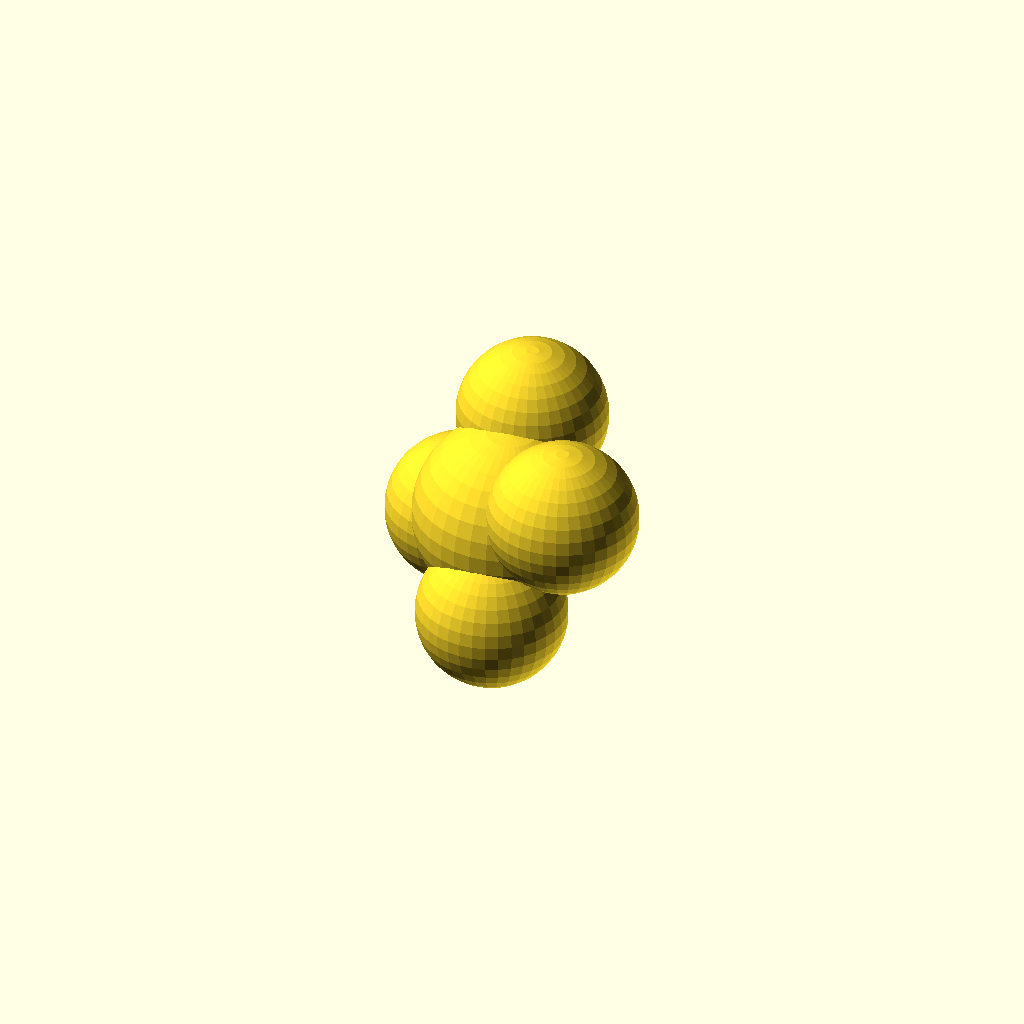
Cell 1: the model at its default parameters.
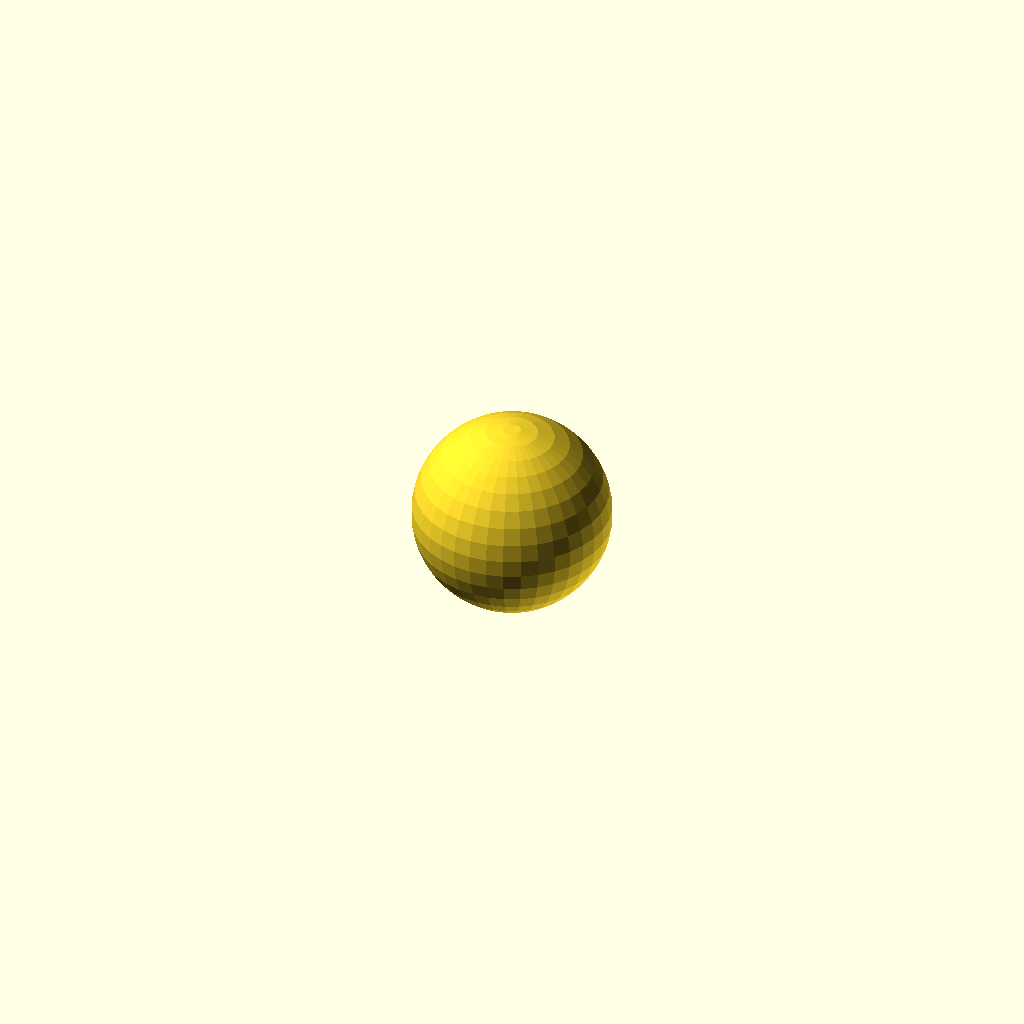
Cell 2 — minD set to 2.828427124, the other parameters unchanged.
All cells are drawn from one camera (rotation 55°, 0°, 25°, orthographic, colour scheme Cornfield), so only the parameter changes between them.
The OpenSCAD source (tammes4.scad):
n=4;
minD=1.414213562;
bumpR = 2*sin((1/2)*asin(minD/2));
points = [[-0.766334626,0.456640558,-0.451896715],[0.074951109,-0.635053431,-0.768823433],[0.766334626,-0.456640558,0.451896715],[-0.074951109,0.635053431,0.768823433]];
union() {
 sphere(r=1,$fn=36);
 for(i=[0:len(points)-1]) translate(points[i]) sphere(r=bumpR,$fn=36);
}
Parameter table extracted from the source (name, type, default, range or options):
n: number, default 4
minD: number, default 1.414213562
